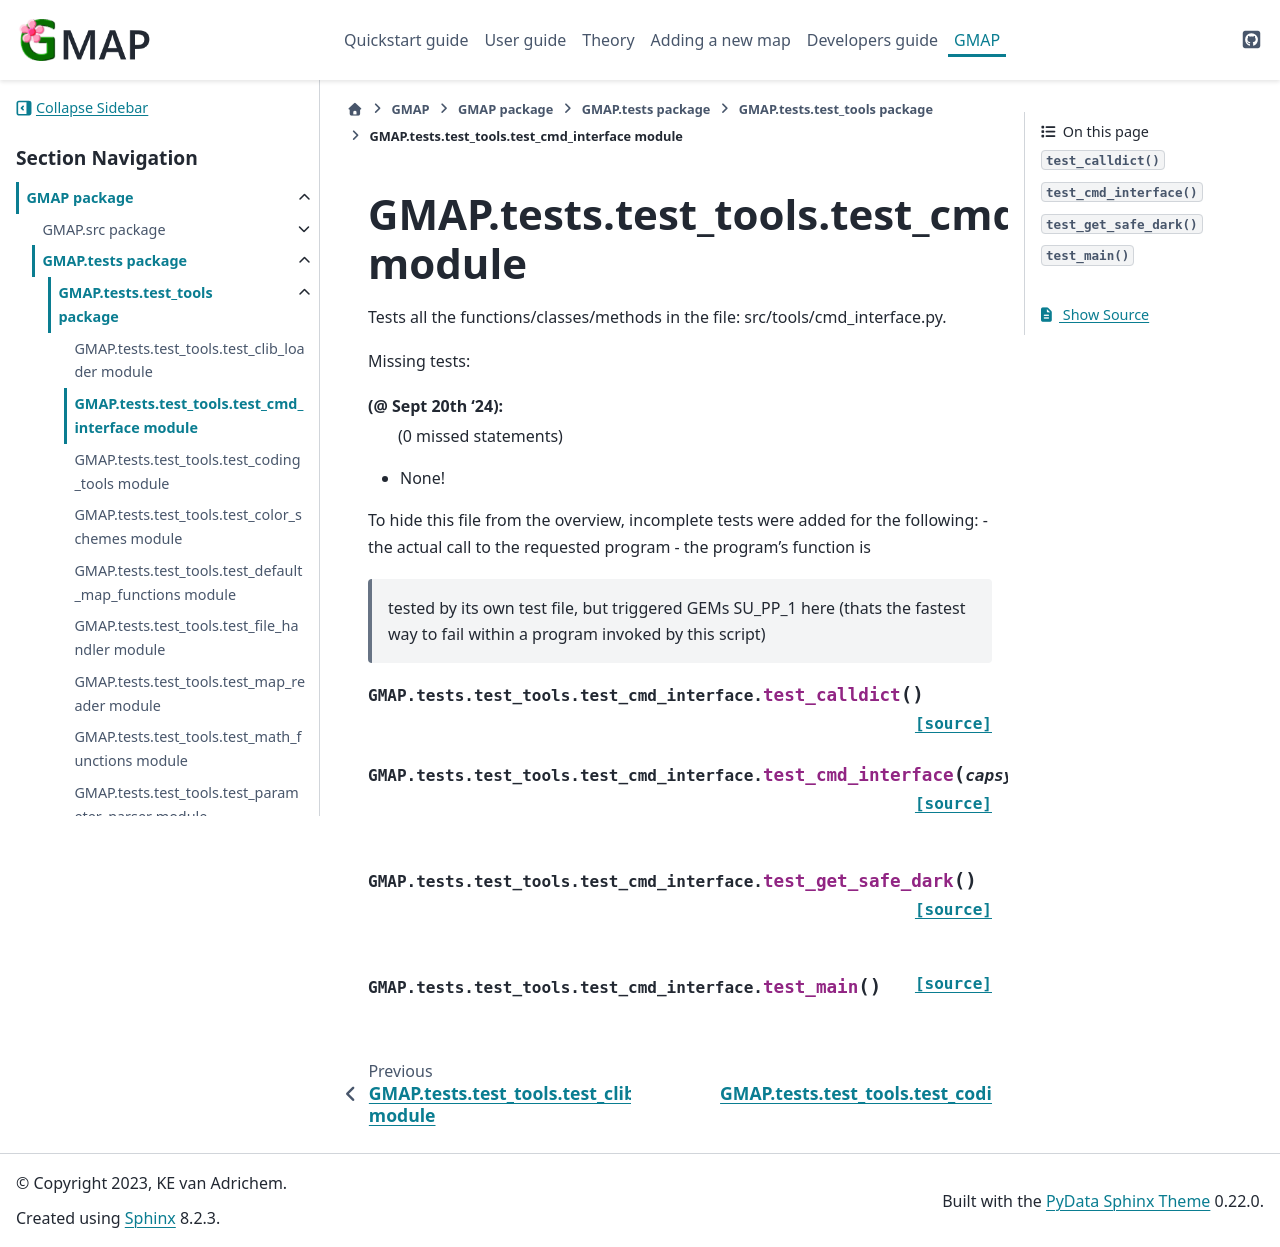

repository: Kimvana/GMAP · page: api_out/GMAP.tests.test_tools.test_cmd_interface.html · generator: sphinx

GMAP.tests.test\_tools.test\_cmd\_interface module
==================================================

.. automodule:: GMAP.tests.test_tools.test_cmd_interface
   :members:
   :undoc-members:
   :show-inheritance:
   :private-members:
